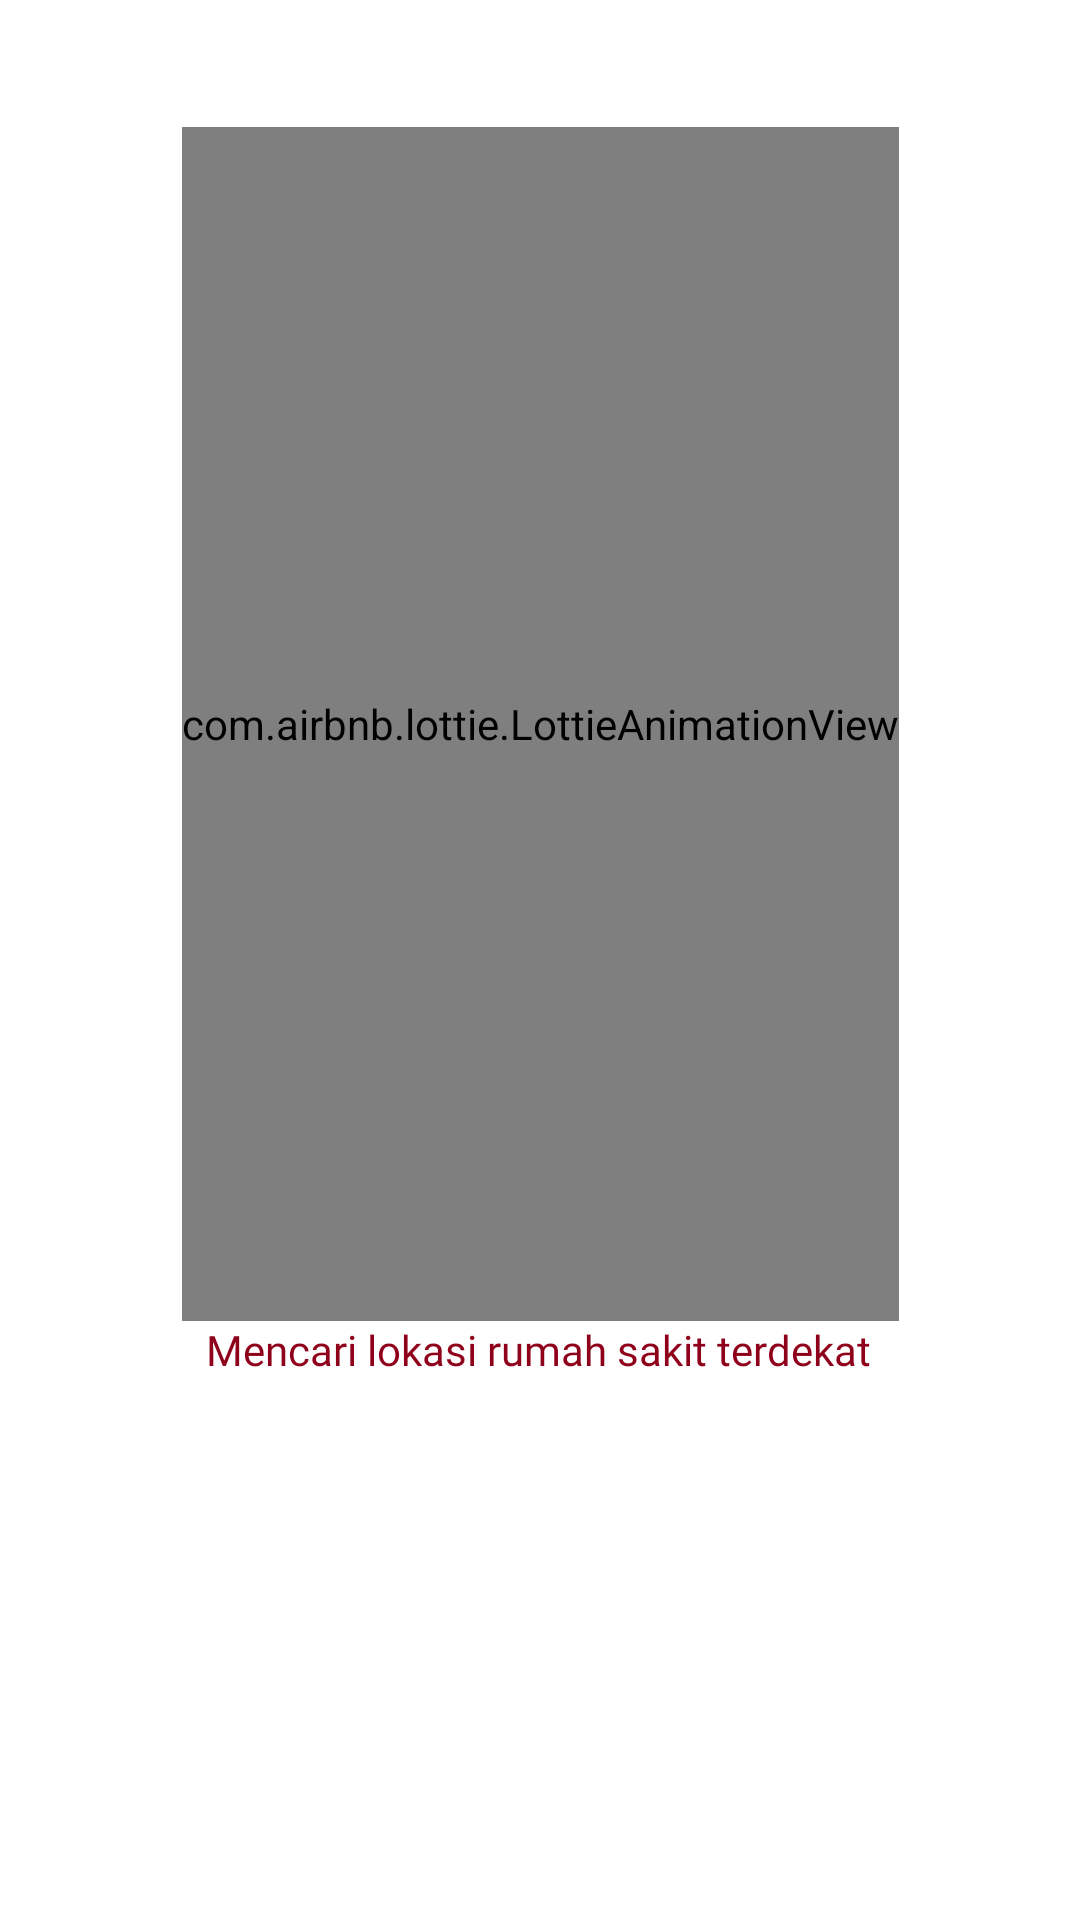

The Android layout XML behind this screen, and the referenced resources:
<!-- AndroidManifest.xml: application theme Theme.Astro.NoActionBar -->
<!-- res/layout/fragment_petunjuk.xml -->
<?xml version="1.0" encoding="utf-8"?>
<androidx.constraintlayout.widget.ConstraintLayout xmlns:android="http://schemas.android.com/apk/res/android"
    xmlns:app="http://schemas.android.com/apk/res-auto"
    android:layout_width="match_parent"
    android:layout_height="match_parent">

    <com.airbnb.lottie.LottieAnimationView
        android:id="@+id/gif"
        android:layout_width="wrap_content"
        android:layout_height="398dp"
        android:layout_marginTop="16dp"
        android:scaleType="centerInside"
        app:layout_constraintBottom_toBottomOf="parent"
        app:layout_constraintEnd_toEndOf="parent"
        app:layout_constraintStart_toStartOf="parent"
        app:layout_constraintTop_toTopOf="parent"
        app:layout_constraintVertical_bias="0.116"
        app:lottie_autoPlay="true"
        app:lottie_fileName="location-pin.json"
        app:lottie_loop="true" />

    <androidx.appcompat.widget.AppCompatTextView
        android:id="@+id/appCompatTextView"
        android:layout_width="wrap_content"
        android:layout_height="wrap_content"
        android:fontFamily="@font/open_sans_semibold"
        android:text="@string/location_pin"
        android:textColor="@color/colorPrimary"
        android:textSize="14sp"
        app:layout_constraintEnd_toEndOf="parent"
        app:layout_constraintHorizontal_bias="0.497"
        app:layout_constraintStart_toStartOf="parent"
        app:layout_constraintTop_toBottomOf="@+id/gif" />


</androidx.constraintlayout.widget.ConstraintLayout>
<!-- resources referenced by this layout -->
<resources>
  <color name="colorPrimary">#8F001B</color>
  <string name="location_pin">Mencari lokasi rumah sakit terdekat</string>
  <style name="Theme.Astro.NoActionBar">
          <item name="windowActionBar">false</item>
          <item name="windowNoTitle">true</item>
          <item name="android:statusBarColor">@color/colorWhite</item>
          <item name="android:windowLightStatusBar" tools:ignore="NewApi">true</item>
      </style>
  <color name="colorWhite">#FFFFFF</color>
</resources>
